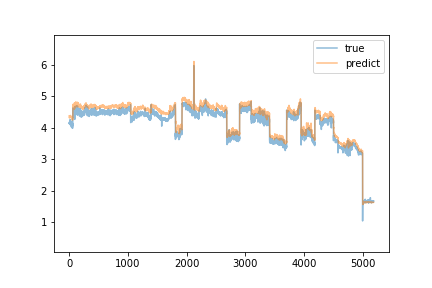

The data file committed next to this chart (first rows):
true, predict
4.151, 4.381
4.129, 4.352
4.143, 4.339
4.141, 4.322
4.138, 4.314
4.135, 4.324
4.19, 4.328
4.151, 4.349
4.13, 4.329
4.176, 4.333
4.175, 4.356
4.215, 4.353
4.197, 4.341
4.169, 4.347
4.195, 4.344
4.153, 4.357
4.136, 4.345
4.265, 4.344
4.213, 4.377
4.092, 4.393
4.167, 4.35
4.183, 4.354
4.212, 4.366
4.13, 4.379
4.162, 4.354
4.17, 4.345
4.104, 4.349
4.129, 4.337
4.218, 4.336
4.157, 4.349
4.199, 4.344
4.177, 4.361
4.146, 4.363
4.15, 4.362
4.05, 4.358
4.121, 4.333
4.058, 4.337
4.068, 4.329
4.191, 4.313
4.159, 4.333
4.088, 4.333
4.008, 4.331
4.028, 4.294
4.133, 4.268
4.041, 4.302
4.093, 4.259
4.19, 4.268
4.081, 4.287
4.145, 4.275
4.147, 4.304
4.174, 4.314
4.095, 4.353
4.184, 4.313
4.131, 4.345
4.109, 4.331
4.126, 4.328
4.011, 4.324
3.984, 4.275
4.13, 4.248
4.055, 4.274
... 5,127 more rows
